Run: headless pygame with SDL's dummy video driver; simulated clock (each Clock.tick advances the game by its frame time, no real sleeping); random seed 0; keys injected as events and as key.get_pressed() state; no mouse input; restart key R tapped at the start of phases 3 and 4.
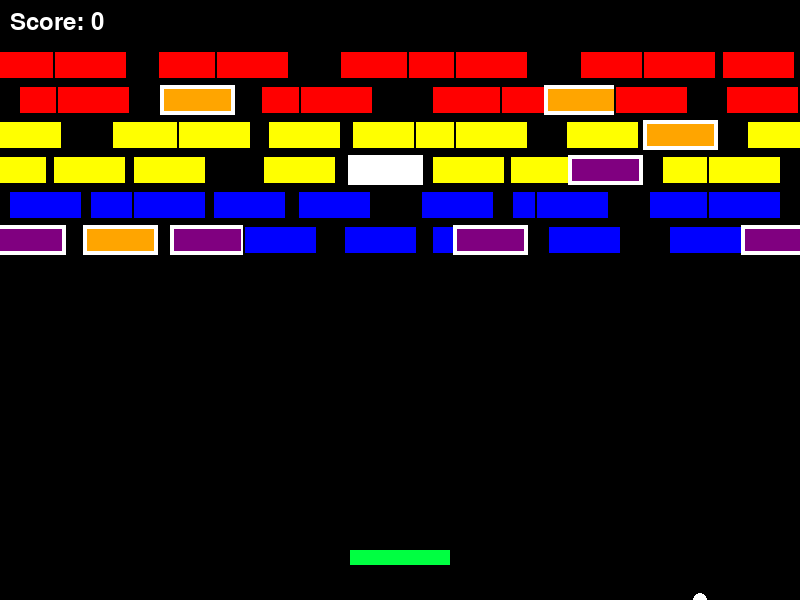
Frame 1 of 4 · flips 1–60 · no input
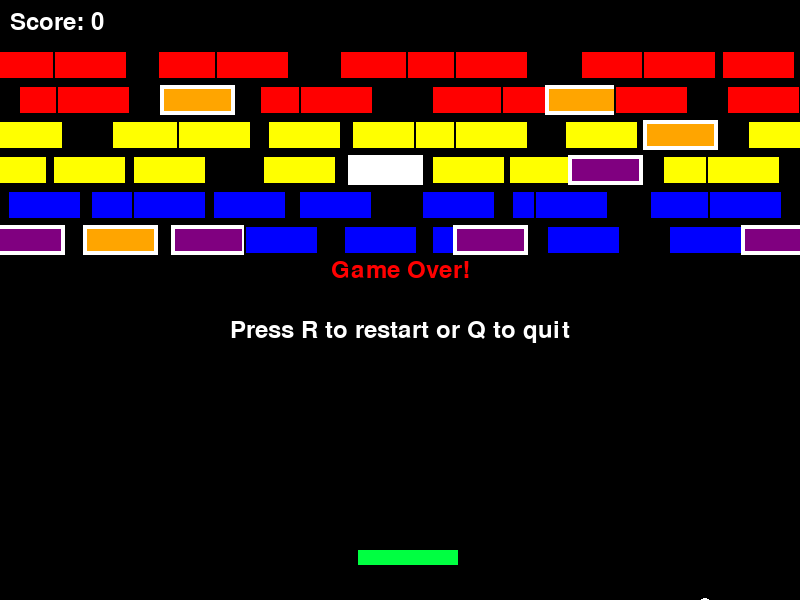
Frame 2 of 4 · flips 61–180 · tapped SPACE, RETURN · held RIGHT (→), D
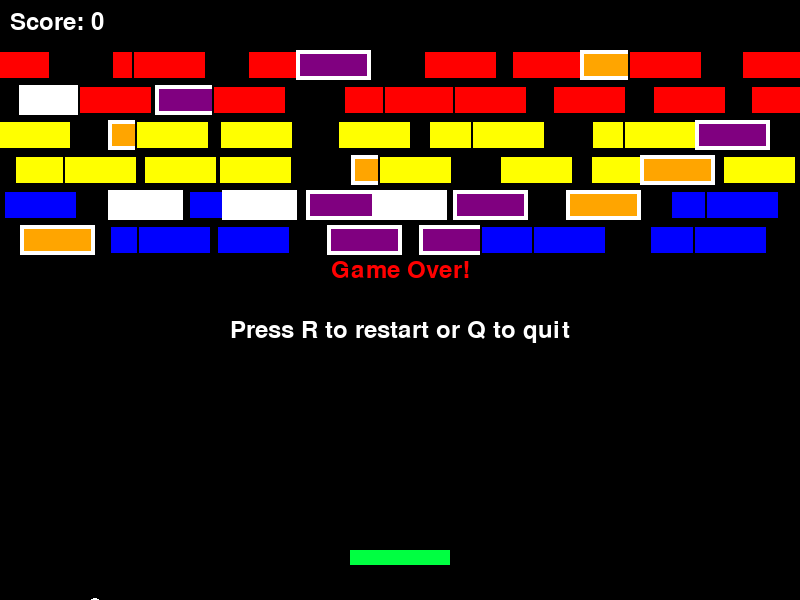
Frame 3 of 4 · flips 181–300 · tapped R · held DOWN (↓), S
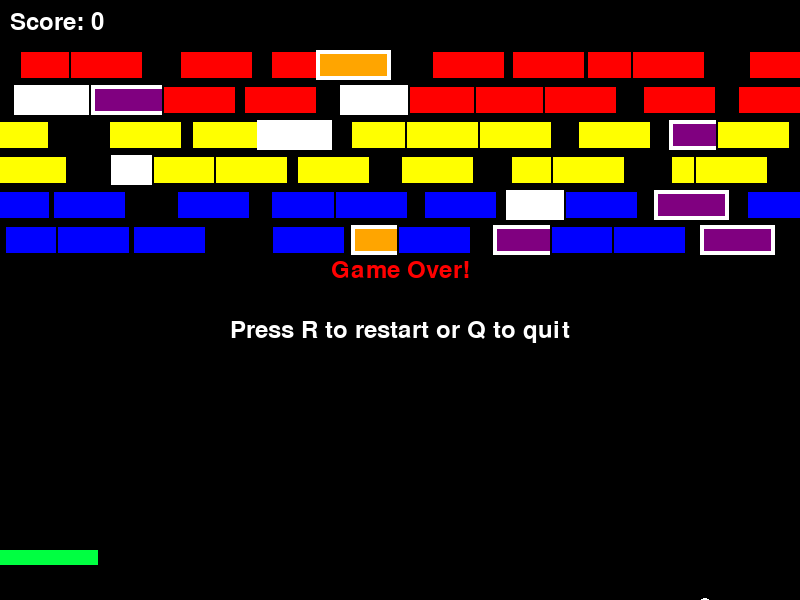
Frame 4 of 4 · flips 301–420 · tapped R · held LEFT (←), A, UP (↑), W

The pygame program that drew these frames:

"""
Breakout Moving Power - A remix combining moving bricks and power bricks mechanics.
Bricks slowly move side to side while some contain power-ups that enhance gameplay.
This creates dynamic targets with strategic power-up collection opportunities.

This remix combines features from breakout_moving_bricks.py and breakout_power_bricks.py,
creating engaging gameplay with mobile targets and strategic power-up decisions.

Implementation uses pygame with minimal graphics and clean object-oriented design.
"""

import pygame
import random
import sys
import math

# Initialize pygame
pygame.init()

# Constants
SCREEN_WIDTH = 800
SCREEN_HEIGHT = 600
PADDLE_WIDTH = 100
PADDLE_HEIGHT = 15
PADDLE_SPEED = 8
BALL_SIZE = 15
BALL_SPEED = 5
BRICK_WIDTH = 75
BRICK_HEIGHT = 30
BRICK_ROWS = 6
BRICK_COLS = 10
BRICK_PADDING = 5
BRICK_MOVE_SPEED = 1
BRICK_MOVE_RANGE = 30  # How far bricks move from center
POWER_DURATION = 300  # Frames power-ups last (5 seconds at 60 FPS)
BLACK = (0, 0, 0)
GREEN = (0, 255, 65)
WHITE = (255, 255, 255)
RED = (255, 0, 0)
BLUE = (0, 0, 255)
YELLOW = (255, 255, 0)
PURPLE = (128, 0, 128)
ORANGE = (255, 165, 0)


class Paddle:
    def __init__(self):
        self.x = SCREEN_WIDTH // 2 - PADDLE_WIDTH // 2
        self.y = SCREEN_HEIGHT - 50
        self.base_width = PADDLE_WIDTH
        self.width = PADDLE_WIDTH
        self.height = PADDLE_HEIGHT
        self.big_paddle_timer = 0

    def update(self, keys):
        if keys[pygame.K_LEFT] and self.x > 0:
            self.x -= PADDLE_SPEED
        if keys[pygame.K_RIGHT] and self.x < SCREEN_WIDTH - self.width:
            self.x += PADDLE_SPEED

        # Update power-up timers
        if self.big_paddle_timer > 0:
            self.big_paddle_timer -= 1
            if self.big_paddle_timer == 0:
                self.width = self.base_width

    def activate_big_paddle(self):
        """Activate big paddle power-up"""
        self.width = self.base_width * 1.5
        self.big_paddle_timer = POWER_DURATION

    def draw(self, screen):
        color = GREEN
        if self.big_paddle_timer > 0:
            color = PURPLE  # Different color when powered up
        pygame.draw.rect(screen, color, (self.x, self.y, self.width, self.height))

    def get_rect(self):
        return pygame.Rect(self.x, self.y, self.width, self.height)


class Ball:
    def __init__(self):
        self.reset()

    def reset(self):
        self.x = SCREEN_WIDTH // 2
        self.y = SCREEN_HEIGHT // 2
        self.base_speed = BALL_SPEED
        self.vel_x = random.choice([-self.base_speed, self.base_speed])
        self.vel_y = self.base_speed
        self.fast_ball_timer = 0

    def update(self):
        self.x += self.vel_x
        self.y += self.vel_y

        # Wall bouncing
        if self.x <= 0 or self.x >= SCREEN_WIDTH - BALL_SIZE:
            self.vel_x = -self.vel_x
        if self.y <= 0:
            self.vel_y = -self.vel_y

        # Update power-up timers
        if self.fast_ball_timer > 0:
            self.fast_ball_timer -= 1
            if self.fast_ball_timer == 0:
                # Reset to normal speed
                speed_ratio = self.base_speed / (self.base_speed * 1.5)
                self.vel_x *= speed_ratio
                self.vel_y *= speed_ratio

    def activate_fast_ball(self):
        """Activate fast ball power-up"""
        speed_ratio = 1.5
        self.vel_x *= speed_ratio
        self.vel_y *= speed_ratio
        self.fast_ball_timer = POWER_DURATION

    def draw(self, screen):
        color = WHITE
        if self.fast_ball_timer > 0:
            color = ORANGE  # Different color when powered up
        pygame.draw.circle(screen, color, (int(self.x), int(self.y)), BALL_SIZE // 2)

    def get_rect(self):
        return pygame.Rect(
            self.x - BALL_SIZE // 2, self.y - BALL_SIZE // 2, BALL_SIZE, BALL_SIZE
        )

    def is_below_screen(self):
        return self.y > SCREEN_HEIGHT


class Brick:
    def __init__(self, x, y, color, power_type=None):
        self.center_x = x
        self.x = x
        self.y = y
        self.width = BRICK_WIDTH
        self.height = BRICK_HEIGHT
        self.color = color
        self.power_type = power_type
        self.destroyed = False
        self.move_offset = random.uniform(0, 2 * math.pi)  # Random phase for movement

    def update(self, frame_count):
        """Update brick position with oscillating movement"""
        if not self.destroyed:
            # Oscillate around center position
            self.x = (
                self.center_x
                + math.sin(frame_count * 0.02 + self.move_offset) * BRICK_MOVE_RANGE
            )

    def draw(self, screen):
        if not self.destroyed:
            color = self.color
            if self.power_type:
                # Power bricks have a special border
                pygame.draw.rect(
                    screen, color, (int(self.x), self.y, self.width, self.height)
                )
                pygame.draw.rect(
                    screen, WHITE, (int(self.x), self.y, self.width, self.height), 4
                )
            else:
                pygame.draw.rect(
                    screen, color, (int(self.x), self.y, self.width, self.height)
                )
                pygame.draw.rect(
                    screen, BLACK, (int(self.x), self.y, self.width, self.height), 2
                )

    def get_rect(self):
        return pygame.Rect(int(self.x), self.y, self.width, self.height)


class Game:
    def __init__(self):
        self.screen = pygame.display.set_mode((SCREEN_WIDTH, SCREEN_HEIGHT))
        pygame.display.set_caption("Breakout")
        self.clock = pygame.time.Clock()
        self.font = pygame.font.Font(None, 36)
        self.frame_count = 0
        self.reset_game()

    def reset_game(self):
        self.paddle = Paddle()
        self.ball = Ball()
        self.bricks = []
        self.score = 0
        self.game_over = False
        self.won = False
        self.frame_count = 0
        self.create_bricks()

    def create_bricks(self):
        colors = [RED, RED, YELLOW, YELLOW, BLUE, BLUE]
        power_types = ["big_paddle", "fast_ball", "bonus_points"]
        start_x = (
            SCREEN_WIDTH - (BRICK_COLS * (BRICK_WIDTH + BRICK_PADDING) - BRICK_PADDING)
        ) // 2
        start_y = 50

        for row in range(BRICK_ROWS):
            for col in range(BRICK_COLS):
                x = start_x + col * (BRICK_WIDTH + BRICK_PADDING)
                y = start_y + row * (BRICK_HEIGHT + BRICK_PADDING)
                color = colors[row % len(colors)]

                # 20% chance for power brick
                power_type = None
                if random.random() < 0.2:
                    power_type = random.choice(power_types)
                    if power_type == "big_paddle":
                        color = PURPLE
                    elif power_type == "fast_ball":
                        color = ORANGE
                    elif power_type == "bonus_points":
                        color = WHITE

                self.bricks.append(Brick(x, y, color, power_type))

    def handle_events(self):
        for event in pygame.event.get():
            if event.type == pygame.QUIT:
                return False
            elif event.type == pygame.KEYDOWN:
                if self.game_over:
                    if event.key == pygame.K_r:
                        self.reset_game()
                    elif event.key == pygame.K_q:
                        return False
        return True

    def update(self):
        if not self.game_over:
            self.frame_count += 1
            keys = pygame.key.get_pressed()
            self.paddle.update(keys)
            self.ball.update()

            # Update moving bricks
            for brick in self.bricks:
                brick.update(self.frame_count)

            # Ball-paddle collision
            if (
                self.ball.get_rect().colliderect(self.paddle.get_rect())
                and self.ball.vel_y > 0
            ):
                self.ball.vel_y = -self.ball.vel_y
                # Add some angle based on where ball hits paddle
                hit_pos = (self.ball.x - self.paddle.x) / self.paddle.width
                self.ball.vel_x = BALL_SPEED * (hit_pos - 0.5) * 2

            # Ball-brick collisions
            for brick in self.bricks:
                if not brick.destroyed and self.ball.get_rect().colliderect(
                    brick.get_rect()
                ):
                    brick.destroyed = True
                    self.ball.vel_y = -self.ball.vel_y

                    # Handle power-ups
                    if brick.power_type == "big_paddle":
                        self.paddle.activate_big_paddle()
                        self.score += 20
                    elif brick.power_type == "fast_ball":
                        self.ball.activate_fast_ball()
                        self.score += 20
                    elif brick.power_type == "bonus_points":
                        self.score += 50
                    else:
                        self.score += 10
                    break

            # Check win condition
            if all(brick.destroyed for brick in self.bricks):
                self.game_over = True
                self.won = True

            # Check lose condition
            if self.ball.is_below_screen():
                self.game_over = True

    def draw(self):
        self.screen.fill(BLACK)

        # Draw game objects
        self.paddle.draw(self.screen)
        self.ball.draw(self.screen)
        for brick in self.bricks:
            brick.draw(self.screen)

        # Draw score
        score_text = self.font.render(f"Score: {self.score}", True, WHITE)
        self.screen.blit(score_text, (10, 10))

        # Draw game over screen
        if self.game_over:
            if self.won:
                end_text = self.font.render("You Win!", True, GREEN)
            else:
                end_text = self.font.render("Game Over!", True, RED)

            restart_text = self.font.render(
                "Press R to restart or Q to quit", True, WHITE
            )

            end_rect = end_text.get_rect(
                center=(SCREEN_WIDTH // 2, SCREEN_HEIGHT // 2 - 30)
            )
            restart_rect = restart_text.get_rect(
                center=(SCREEN_WIDTH // 2, SCREEN_HEIGHT // 2 + 30)
            )

            self.screen.blit(end_text, end_rect)
            self.screen.blit(restart_text, restart_rect)

        pygame.display.flip()

    def run(self):
        running = True
        while running:
            running = self.handle_events()
            self.update()
            self.draw()
            self.clock.tick(60)

        pygame.quit()
        sys.exit()


if __name__ == "__main__":
    game = Game()
    game.run()
